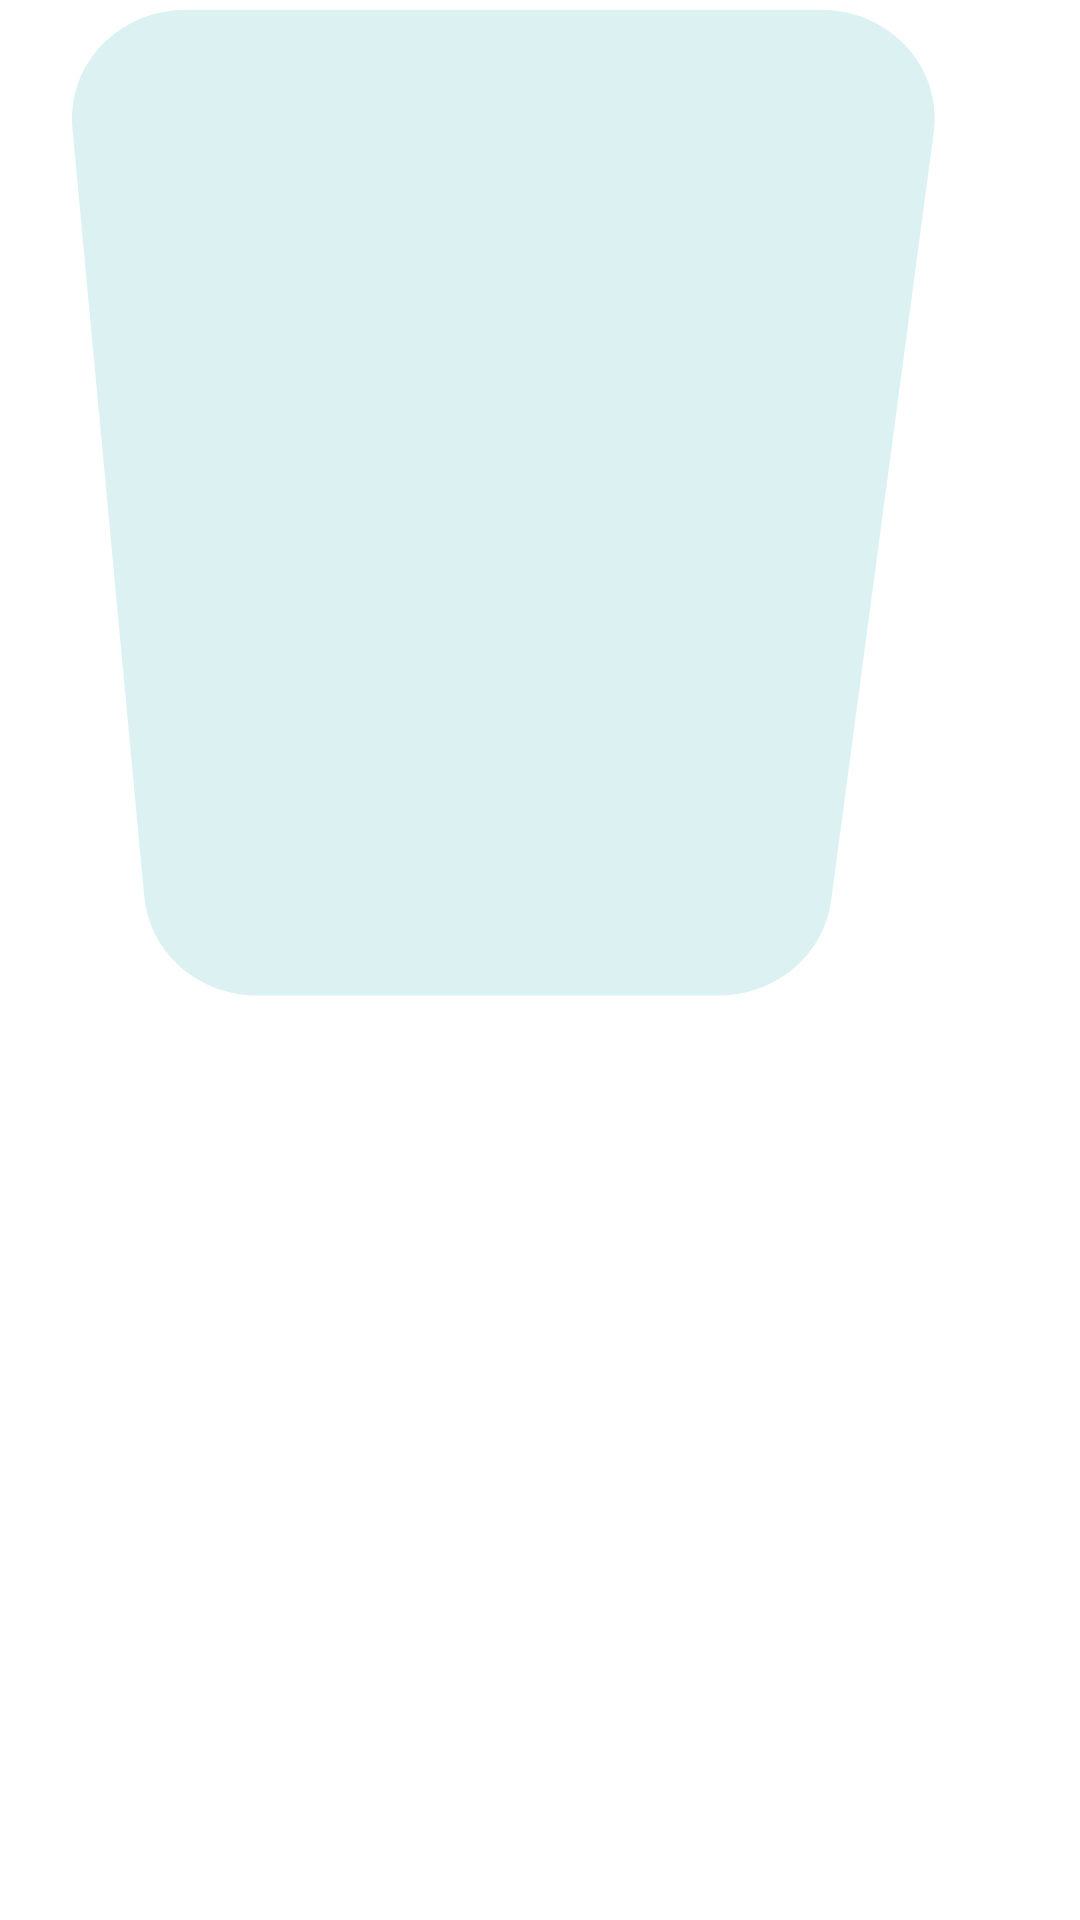

Here is an Android app screen rendered from its layout file. Give the layout XML and the strings, colors and styles it references.
<!-- AndroidManifest.xml: application theme Theme.Sampel -->
<!-- res/layout/scrolling_home_rounded.xml -->
<?xml version="1.0" encoding="utf-8"?>
<LinearLayout xmlns:android="http://schemas.android.com/apk/res/android"
    android:layout_width="wrap_content"
    xmlns:app="http://schemas.android.com/apk/res-auto"
    android:id="@+id/anim"
    android:layout_height="wrap_content"
    android:background="@drawable/shape_test"
    android:layout_gravity="center"
    android:orientation="vertical">

<RelativeLayout
    android:layout_width="wrap_content"
    android:layout_height="wrap_content">
    <ImageView
        android:id="@+id/image"
        android:layout_width="wrap_content"
        android:layout_height="wrap_content"
        android:background="@drawable/shape_test"
        android:layout_centerVertical="true"
        android:backgroundTint="@color/main"
        android:gravity="center"
       />



    <LinearLayout
    android:layout_width="wrap_content"
    android:layout_height="wrap_content"
android:layout_marginStart="120dp"
    android:layout_marginTop="30dp"
    android:orientation="horizontal"/>

</RelativeLayout>


</LinearLayout>
<!-- resources referenced by this layout -->
<resources>
  <color name="main">#DCF2F2</color>
  <!-- drawable shape_test (drawable) -->
  <?xml version="1.0" encoding="utf-8"?>
  <vector xmlns:android="http://schemas.android.com/apk/res/android"
      xmlns:tools="http://schemas.android.com/tools"
      android:width="315dp"
      android:height="345dp"
       android:viewportHeight="105"
      android:viewportWidth="92"
  
      tools:ignore="VectorRaster">
  
      <path
  
          android:pathData="M18 12 L80 12 L70 90 L25 90 Z"
          android:strokeColor="@color/white"
          android:strokeWidth="22"
          android:strokeLineJoin="round"
             android:strokeLineCap="round"
          android:fillColor="@color/white"/>
  
  </vector>
  <style name="Theme.Sampel" parent="Theme.MaterialComponents.DayNight.DarkActionBar">
          
          <item name="colorPrimary">@color/purple_500</item>
          <item name="colorPrimaryVariant">@color/purple_700</item>
          <item name="colorOnPrimary">@color/white</item>
          
          <item name="colorSecondary">@color/teal_200</item>
          <item name="colorSecondaryVariant">@color/teal_700</item>
          <item name="colorOnSecondary">@color/black</item>
          
          <item name="android:statusBarColor" tools:targetApi="l">?attr/colorPrimaryVariant</item>
          
      </style>
  <color name="white">#FFFFFFFF</color>
  <color name="purple_500">#FF6200EE</color>
  <color name="purple_700">#FF3700B3</color>
  <color name="teal_200">#FF03DAC5</color>
  <color name="teal_700">#FF018786</color>
  <color name="black">#FF000000</color>
</resources>
